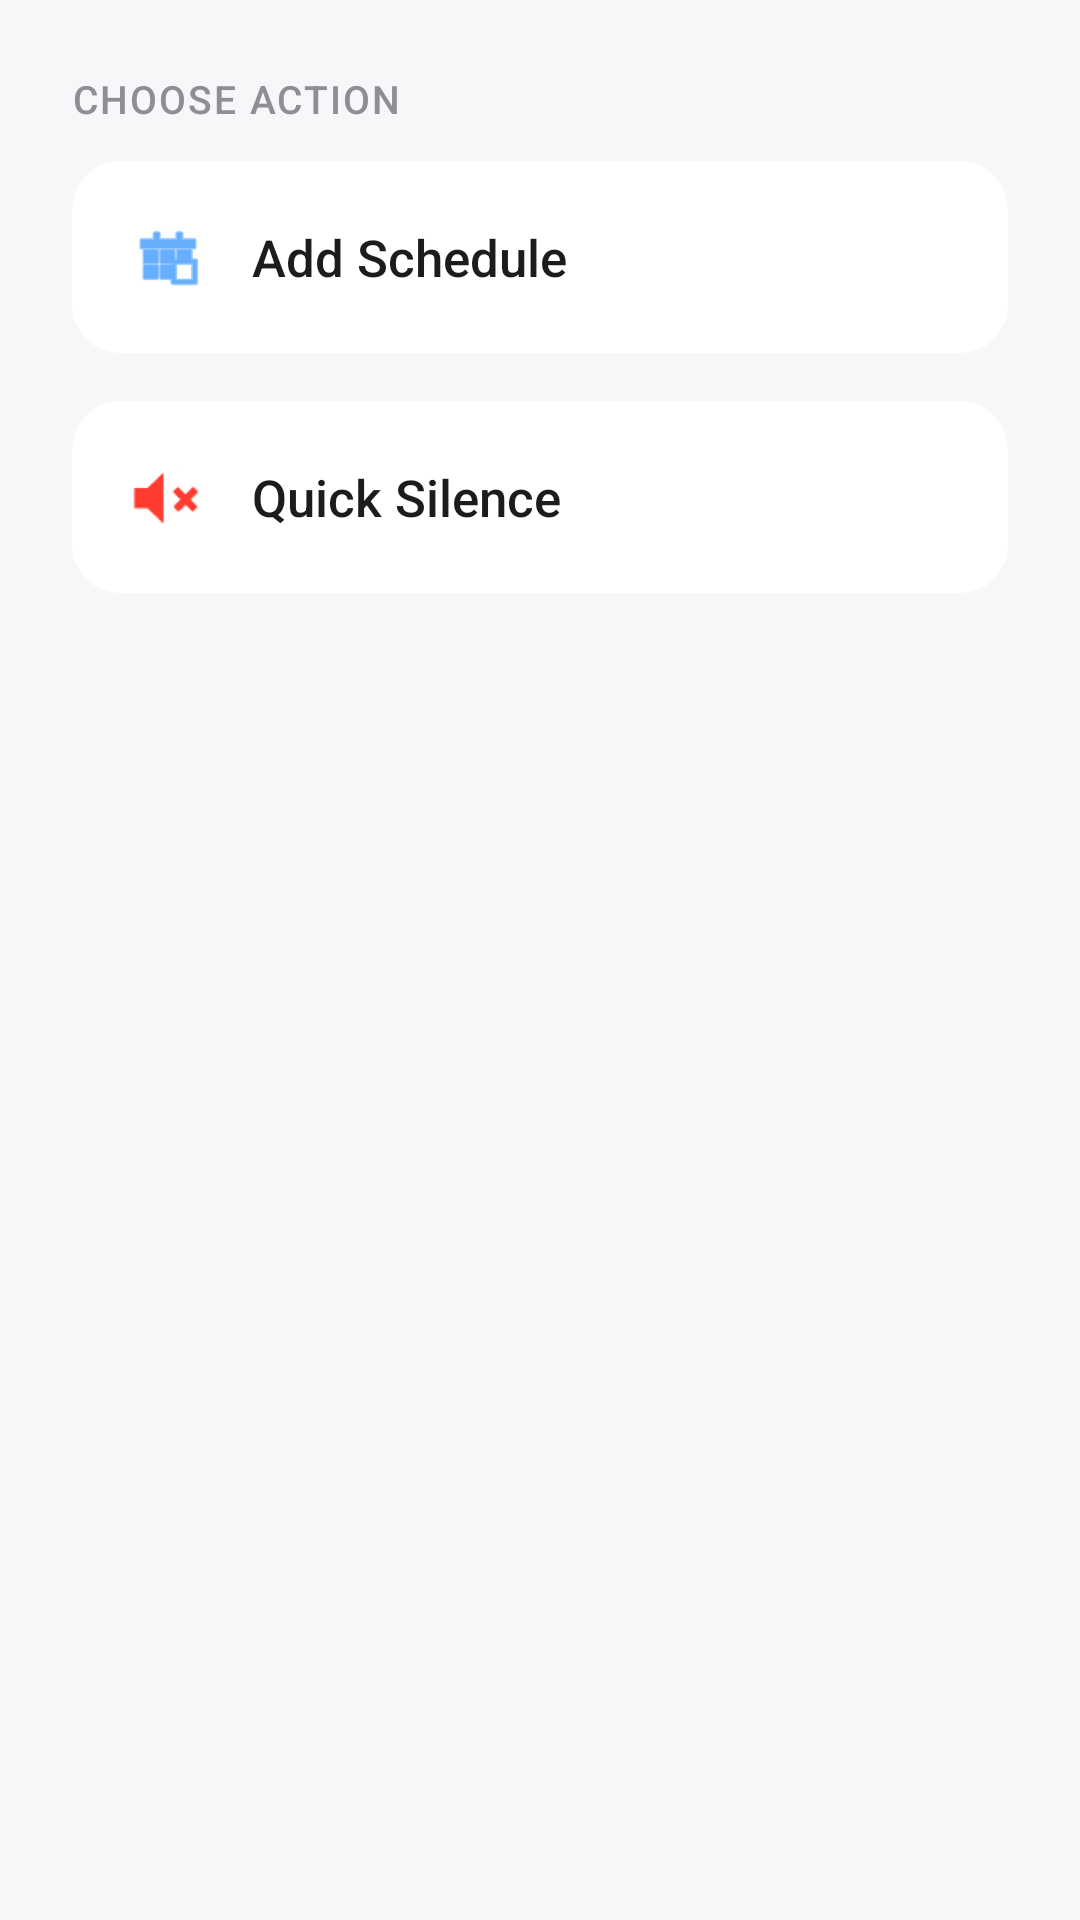

The Android layout XML behind this screen, and the referenced resources:
<!-- AndroidManifest.xml: application theme Theme.AutoSilent -->
<!-- res/layout/dialog_add_options.xml -->
<?xml version="1.0" encoding="utf-8"?>
<LinearLayout xmlns:android="http://schemas.android.com/apk/res/android"
    xmlns:app="http://schemas.android.com/apk/res-auto"
    android:layout_width="match_parent"
    android:layout_height="wrap_content"
    android:orientation="vertical"
    android:padding="24dp"
    android:background="@color/theme_background">

    <TextView
        android:layout_width="wrap_content"
        android:layout_height="wrap_content"
        android:text="CHOOSE ACTION"
        android:textColor="@color/theme_text_secondary"
        android:textSize="13sp"
        android:fontFamily="sans-serif-medium"
        android:letterSpacing="0.05"
        android:layout_marginBottom="12dp" />

    <com.google.android.material.card.MaterialCardView
        android:id="@+id/cardAddSchedule"
        android:layout_width="match_parent"
        android:layout_height="wrap_content"
        app:cardCornerRadius="16dp"
        app:cardElevation="0dp"
        android:layout_marginBottom="16dp"
        app:cardBackgroundColor="@color/theme_surface"
        android:clickable="true"
        android:focusable="true"
        android:foreground="?attr/selectableItemBackground">

        <LinearLayout
            android:layout_width="match_parent"
            android:layout_height="wrap_content"
            android:orientation="horizontal"
            android:padding="20dp"
            android:gravity="center_vertical">
            <ImageView
                android:layout_width="24dp"
                android:layout_height="24dp"
                android:src="@android:drawable/ic_menu_today"
                app:tint="@color/ios_blue"
                android:layout_marginEnd="16dp"/>
            <TextView
                android:layout_width="wrap_content"
                android:layout_height="wrap_content"
                android:text="Add Schedule"
                android:textColor="@color/theme_text_primary"
                android:textSize="17sp"
                android:fontFamily="sans-serif-medium" />
        </LinearLayout>
    </com.google.android.material.card.MaterialCardView>

    <com.google.android.material.card.MaterialCardView
        android:id="@+id/cardQuickSilence"
        android:layout_width="match_parent"
        android:layout_height="wrap_content"
        app:cardCornerRadius="16dp"
        app:cardElevation="0dp"
        app:cardBackgroundColor="@color/theme_surface"
        android:clickable="true"
        android:focusable="true"
        android:foreground="?attr/selectableItemBackground">

        <LinearLayout
            android:layout_width="match_parent"
            android:layout_height="wrap_content"
            android:orientation="horizontal"
            android:padding="20dp"
            android:gravity="center_vertical">
            <ImageView
                android:layout_width="24dp"
                android:layout_height="24dp"
                android:src="@android:drawable/ic_lock_silent_mode"
                app:tint="@color/ios_red"
                android:layout_marginEnd="16dp"/>
            <TextView
                android:layout_width="wrap_content"
                android:layout_height="wrap_content"
                android:text="Quick Silence"
                android:textColor="@color/theme_text_primary"
                android:textSize="17sp"
                android:fontFamily="sans-serif-medium" />
        </LinearLayout>
    </com.google.android.material.card.MaterialCardView>

</LinearLayout>
<!-- resources referenced by this layout -->
<resources>
  <color name="ios_blue">#007AFF</color>
  <color name="ios_red">#FF3B30</color>
  <color name="theme_background">#F7F7F9</color>
  <color name="theme_surface">#FFFFFF</color>
  <color name="theme_text_primary">#1C1C1E</color>
  <color name="theme_text_secondary">#8E8E93</color>
  <style name="Theme.AutoSilent" parent="Theme.MaterialComponents.DayNight.NoActionBar">
          
          <item name="colorPrimary">@color/ios_blue</item>
          <item name="colorPrimaryVariant">@color/ios_indigo</item>
          <item name="colorOnPrimary">@android:color/white</item>
          
          <item name="colorSecondary">@color/ios_blue</item>
          <item name="colorOnSecondary">@android:color/white</item>
  
          
          <item name="android:statusBarColor">@color/theme_background</item>
          <item name="android:windowLightStatusBar">true</item>
  
          
          <item name="android:windowBackground">@color/theme_background</item>
          <item name="android:dividerVertical">@color/theme_divider</item>
          <item name="colorControlActivated">@color/ios_blue</item>
      </style>
  <color name="ios_indigo">#4A5FE8</color>
  <color name="theme_divider">#E5E5EA</color>
</resources>
